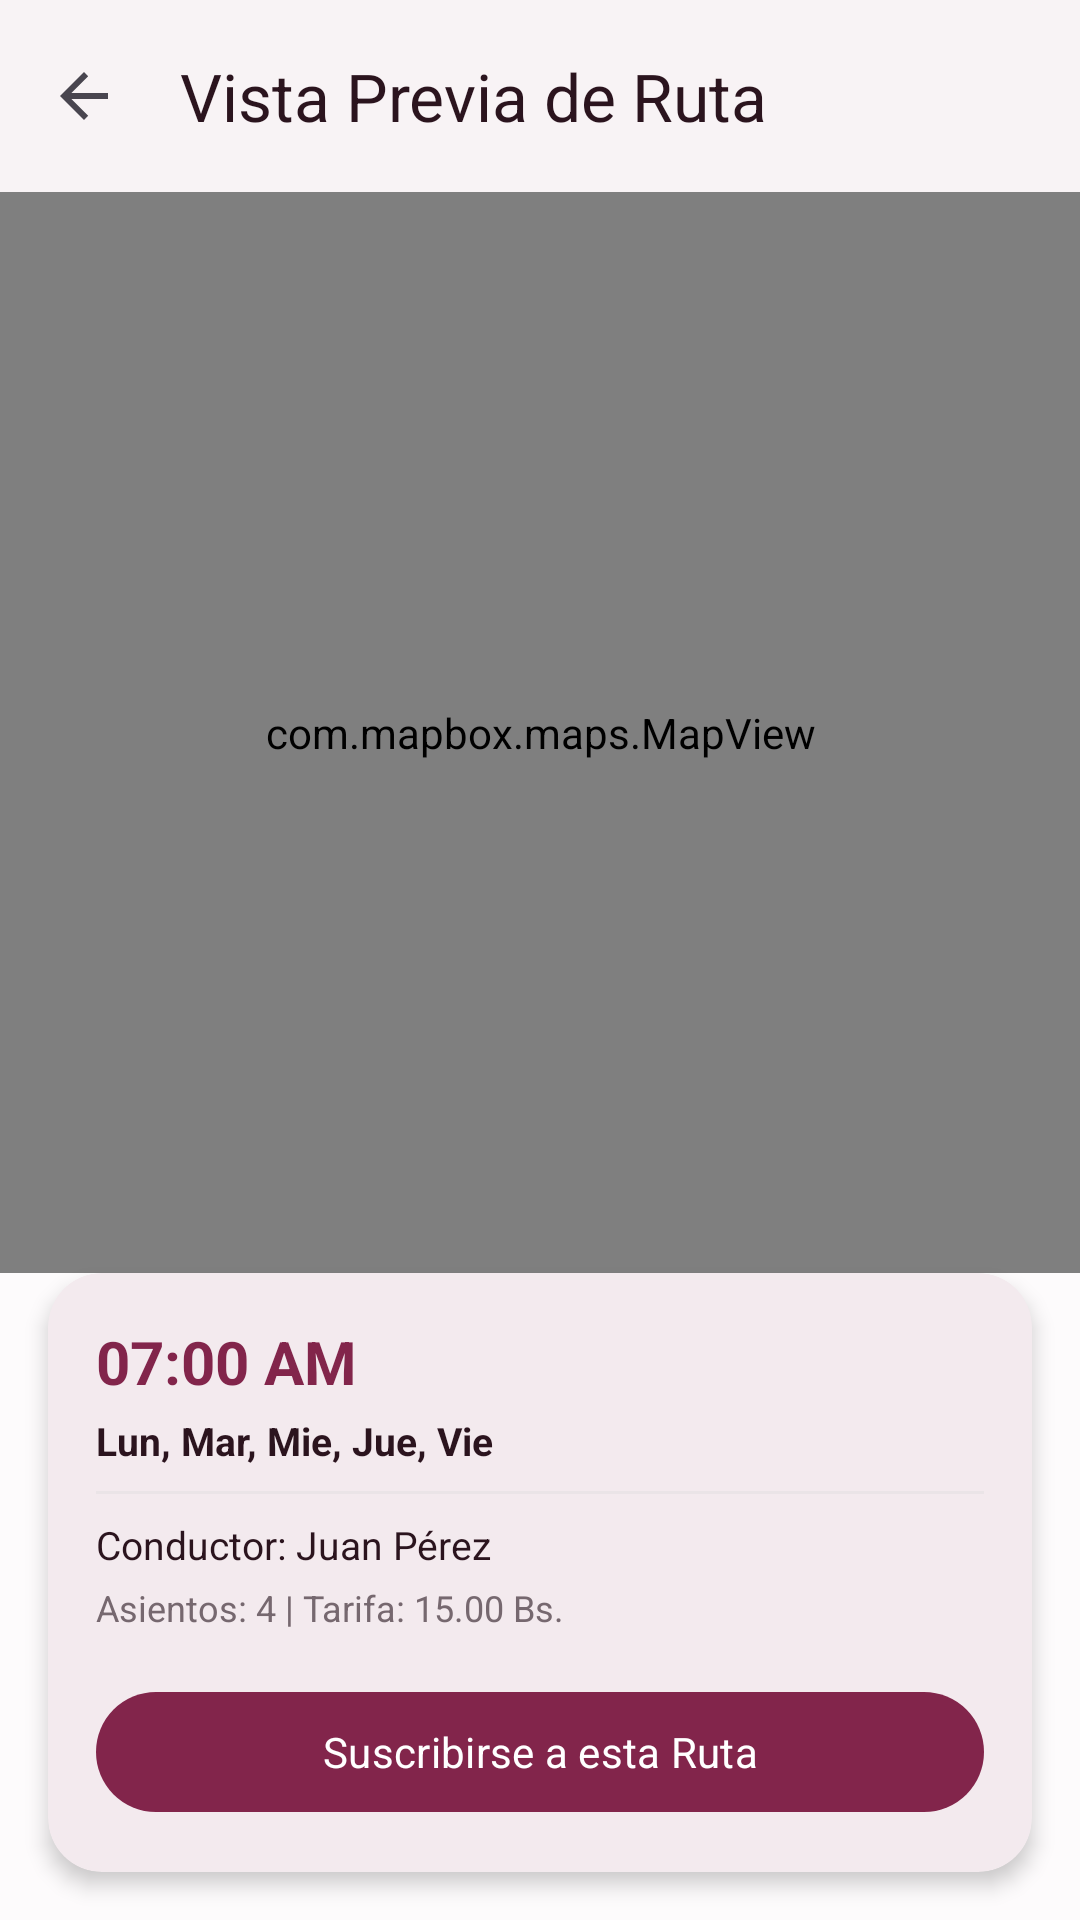

Write the Android layout XML for this screen, with the resource values it uses.
<!-- AndroidManifest.xml: activity theme Theme.ProyectoCarpooling -->
<!-- res/layout/activity_trip_schedule_preview.xml -->
<?xml version="1.0" encoding="utf-8"?>
<androidx.constraintlayout.widget.ConstraintLayout xmlns:android="http://schemas.android.com/apk/res/android"
    xmlns:app="http://schemas.android.com/apk/res-auto"
    android:layout_width="match_parent"
    android:layout_height="match_parent"
    android:background="@color/carpool_surface">

    <com.google.android.material.appbar.MaterialToolbar
        android:id="@+id/previewToolbar"
        android:layout_width="match_parent"
        android:layout_height="?attr/actionBarSize"
        android:background="@color/white"
        android:elevation="1dp"
        app:navigationIcon="?attr/homeAsUpIndicator"
        app:title="Vista Previa de Ruta"
        app:titleTextColor="@color/carpool_text_primary"
        app:layout_constraintTop_toTopOf="parent"/>

    <com.mapbox.maps.MapView
        android:id="@+id/mapViewPreview"
        android:layout_width="match_parent"
        android:layout_height="0dp"
        app:layout_constraintTop_toBottomOf="@id/previewToolbar"
        app:layout_constraintBottom_toTopOf="@id/cardDetails" />

    <com.google.android.material.card.MaterialCardView
        android:id="@+id/cardDetails"
        android:layout_width="match_parent"
        android:layout_height="wrap_content"
        android:layout_margin="16dp"
        app:cardBackgroundColor="@color/white"
        app:cardCornerRadius="18dp"
        app:cardElevation="4dp"
        app:strokeWidth="0dp"
        app:layout_constraintBottom_toBottomOf="parent">

        <LinearLayout
            android:layout_width="match_parent"
            android:layout_height="wrap_content"
            android:orientation="vertical"
            android:padding="16dp">

            <TextView
                android:id="@+id/tvPreviewTime"
                android:layout_width="wrap_content"
                android:layout_height="wrap_content"
                android:textColor="@color/carpool_primary"
                android:textSize="20sp"
                android:textStyle="bold"
                android:text="07:00 AM" />

            <TextView
                android:id="@+id/tvPreviewDays"
                android:layout_width="match_parent"
                android:layout_height="wrap_content"
                android:layout_marginTop="4dp"
                android:textColor="@color/carpool_text_primary"
                android:textSize="13sp"
                android:textStyle="bold"
                android:text="Lun, Mar, Mie, Jue, Vie" />

            <View
                android:layout_width="match_parent"
                android:layout_height="1dp"
                android:background="@color/uber_divider"
                android:layout_marginTop="8dp"
                android:layout_marginBottom="8dp" />

            <TextView
                android:id="@+id/tvPreviewDriver"
                android:layout_width="match_parent"
                android:layout_height="wrap_content"
                android:textColor="@color/carpool_text_primary"
                android:textSize="13sp"
                android:text="Conductor: Juan Pérez"
                android:layout_marginBottom="4dp"/>

            <TextView
                android:id="@+id/tvPreviewDetails"
                android:layout_width="match_parent"
                android:layout_height="wrap_content"
                android:textColor="@color/carpool_text_secondary"
                android:textSize="12sp"
                android:text="Asientos: 4 | Tarifa: 15.00 Bs."
                android:layout_marginBottom="16dp"/>

            <com.google.android.material.button.MaterialButton
                android:id="@+id/btnSubscribe"
                android:layout_width="match_parent"
                android:layout_height="wrap_content"
                android:text="Suscribirse a esta Ruta"
                android:textColor="@color/white"
                app:backgroundTint="@color/carpool_primary" />

        </LinearLayout>

    </com.google.android.material.card.MaterialCardView>

</androidx.constraintlayout.widget.ConstraintLayout>
<!-- resources referenced by this layout -->
<resources>
  <color name="carpool_primary">#FF82254B</color>
  <color name="carpool_surface">#FFFDFBFC</color>
  <color name="carpool_text_primary">#FF2B141E</color>
  <color name="carpool_text_secondary">#FF76686F</color>
  <color name="uber_divider">#FFEAE4E7</color>
  <color name="white">#FFFFFFFF</color>
  <style name="Theme.ProyectoCarpooling" parent="Base.Theme.ProyectoCarpooling" />
  <style name="Base.Theme.ProyectoCarpooling" parent="Theme.Material3.DayNight.NoActionBar">
          <item name="colorPrimary">@color/uber_accent</item>
          <item name="colorOnPrimary">@color/uber_text_inverse</item>
          <item name="colorPrimaryContainer">@color/uber_chip_bg</item>
          <item name="colorOnPrimaryContainer">@color/uber_accent</item>
          <item name="colorSecondary">@color/carpool_text_secondary</item>
          <item name="colorOnSecondary">@color/uber_text_inverse</item>
          <item name="colorSurface">@color/white</item>
          <item name="colorOnSurface">@color/carpool_text_primary</item>
          <item name="colorSurfaceVariant">@color/carpool_surface</item>
          <item name="colorOnSurfaceVariant">@color/carpool_text_secondary</item>
          <item name="colorError">@color/uber_error</item>
          <item name="colorOnError">@color/uber_text_inverse</item>
          <item name="android:colorBackground">@color/carpool_surface</item>
          <item name="colorOnBackground">@color/carpool_text_primary</item>
          <item name="android:windowBackground">@color/carpool_surface</item>
          <item name="android:statusBarColor">@color/black</item>
          <item name="android:navigationBarColor">@color/white</item>
          <item name="android:windowLightStatusBar">true</item>
          <item name="fontFamily">sans-serif</item>
          <item name="android:fontFamily">sans-serif</item>
      </style>
  <color name="uber_accent">#FF82254B</color>
  <color name="uber_text_inverse">#FFFFFFFF</color>
  <color name="uber_chip_bg">#FFF4EFF1</color>
  <color name="uber_error">#FFE02020</color>
  <color name="black">#FF000000</color>
</resources>
